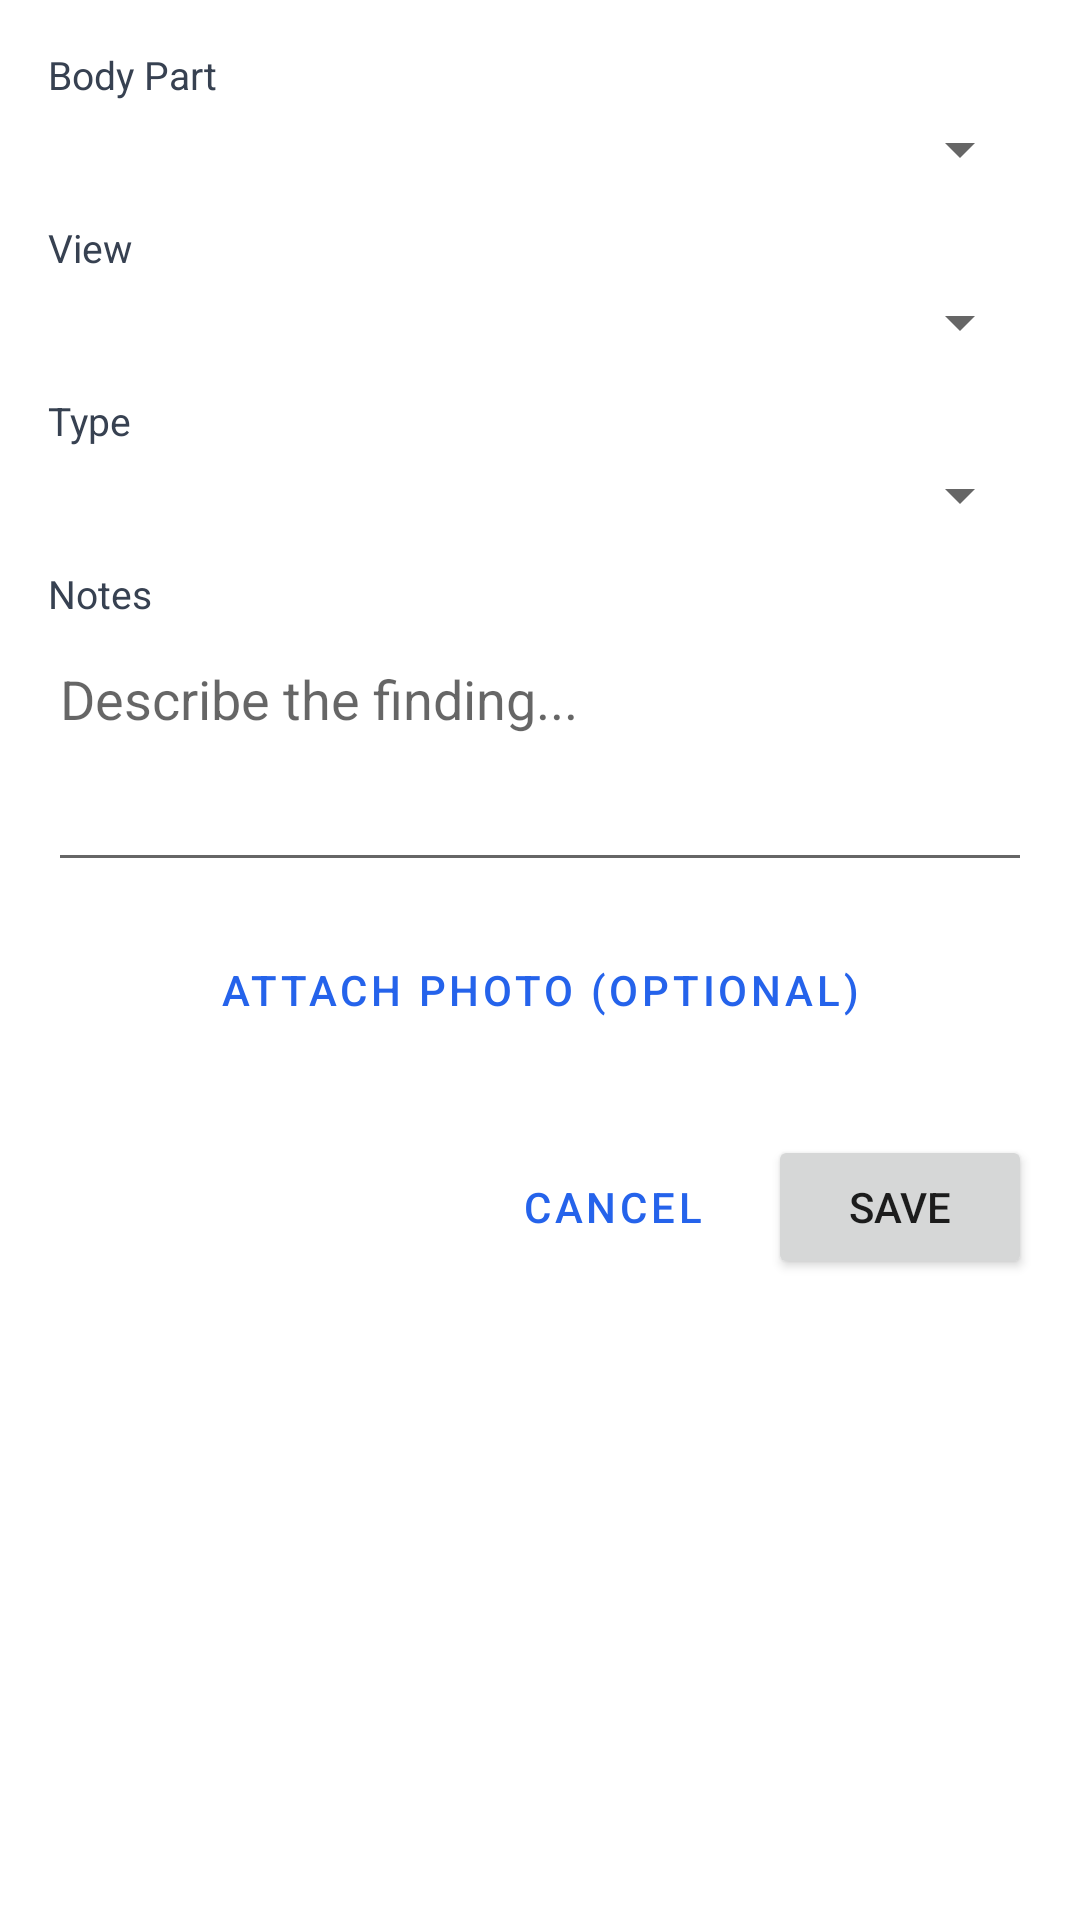

Android layout source for this screen:
<!-- AndroidManifest.xml: application theme Theme.ICUManager -->
<!-- res/layout/dialog_add_skin_assessment.xml -->
<?xml version="1.0" encoding="utf-8"?>
<ScrollView xmlns:android="http://schemas.android.com/apk/res/android"
    android:layout_width="match_parent"
    android:layout_height="wrap_content">

    <LinearLayout
        android:layout_width="match_parent"
        android:layout_height="wrap_content"
        android:orientation="vertical"
        android:padding="16dp">

        <TextView
            android:layout_width="wrap_content"
            android:layout_height="wrap_content"
            android:text="Body Part"
            android:textSize="13sp"
            android:textColor="#374151"
            android:layout_marginBottom="4dp" />

        <Spinner
            android:id="@+id/spinnerBodyPart"
            android:layout_width="match_parent"
            android:layout_height="wrap_content"
            android:layout_marginBottom="12dp" />

        <TextView
            android:layout_width="wrap_content"
            android:layout_height="wrap_content"
            android:text="View"
            android:textSize="13sp"
            android:textColor="#374151"
            android:layout_marginBottom="4dp" />

        <Spinner
            android:id="@+id/spinnerBodyView"
            android:layout_width="match_parent"
            android:layout_height="wrap_content"
            android:layout_marginBottom="12dp" />

        <TextView
            android:layout_width="wrap_content"
            android:layout_height="wrap_content"
            android:text="Type"
            android:textSize="13sp"
            android:textColor="#374151"
            android:layout_marginBottom="4dp" />

        <Spinner
            android:id="@+id/spinnerAssessType"
            android:layout_width="match_parent"
            android:layout_height="wrap_content"
            android:layout_marginBottom="12dp" />

        <TextView
            android:layout_width="wrap_content"
            android:layout_height="wrap_content"
            android:text="Notes"
            android:textSize="13sp"
            android:textColor="#374151"
            android:layout_marginBottom="4dp" />

        <EditText
            android:id="@+id/editAssessNotes"
            android:layout_width="match_parent"
            android:layout_height="wrap_content"
            android:hint="Describe the finding..."
            android:inputType="textMultiLine"
            android:minLines="3"
            android:gravity="top"
            android:layout_marginBottom="12dp" />

        <Button
            android:id="@+id/btnPickAssessImage"
            android:layout_width="match_parent"
            android:layout_height="wrap_content"
            android:text="Attach Photo (Optional)"
            style="@style/Widget.MaterialComponents.Button.OutlinedButton"
            android:layout_marginBottom="4dp" />

        <TextView
            android:id="@+id/textAssessImageStatus"
            android:layout_width="wrap_content"
            android:layout_height="wrap_content"
            android:text=""
            android:textSize="12sp"
            android:textColor="#10B981"
            android:layout_marginBottom="4dp" />

        <ImageView
            android:id="@+id/imageAssessPreview"
            android:layout_width="match_parent"
            android:layout_height="100dp"
            android:scaleType="centerCrop"
            android:layout_marginBottom="12dp"
            android:visibility="gone" />

        <LinearLayout
            android:layout_width="match_parent"
            android:layout_height="wrap_content"
            android:orientation="horizontal"
            android:gravity="end">

            <Button
                android:id="@+id/btnCancelAssessment"
                android:layout_width="wrap_content"
                android:layout_height="wrap_content"
                android:text="Cancel"
                style="@style/Widget.MaterialComponents.Button.TextButton"
                android:layout_marginEnd="8dp" />

            <Button
                android:id="@+id/btnSubmitAssessment"
                android:layout_width="wrap_content"
                android:layout_height="wrap_content"
                android:text="Save" />

        </LinearLayout>

    </LinearLayout>

</ScrollView>
<!-- resources referenced by this layout -->
<resources>
  <style name="Theme.ICUManager" parent="Theme.MaterialComponents.DayNight.NoActionBar">
          <item name="colorPrimary">#2563EB</item>
          <item name="colorPrimaryVariant">#1D4ED8</item>
          <item name="colorOnPrimary">#FFFFFF</item>
          <item name="colorSurface">#FFFFFF</item>
          <item name="colorOnSurface">#0F172A</item>
          <item name="android:statusBarColor">#0F172A</item>
      </style>
</resources>
